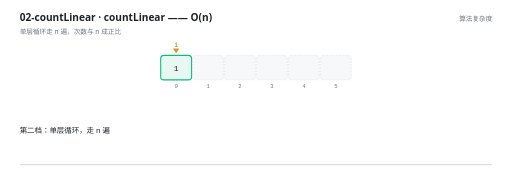
t = 0.00 s
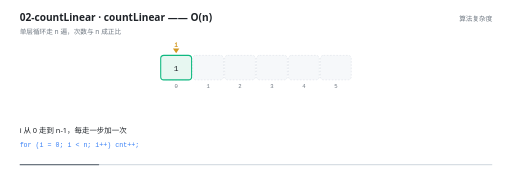
t = 1.52 s
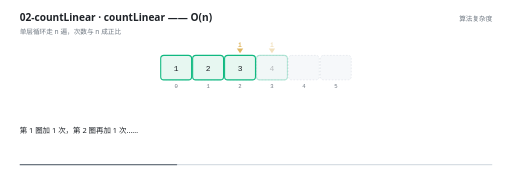
t = 3.00 s
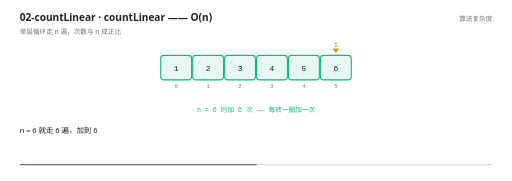
t = 4.52 s
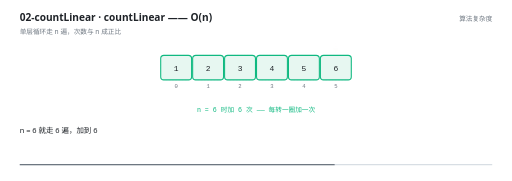
t = 6.00 s
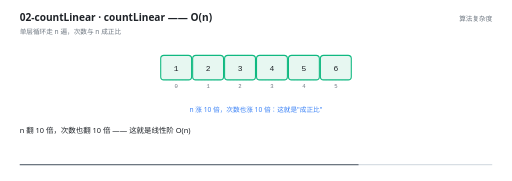
t = 6.46 s

The animated SVG that drew these frames (rendered in a browser with its animation timeline set to each time). Animation: 22 SMIL elements (animate=22); one cycle of 9.00 s, repeats indefinitely.

<svg xmlns="http://www.w3.org/2000/svg" viewBox="0 0 960 340" width="960" height="340" role="img" aria-label="countLinear —— O(n)"><rect width="960" height="340" fill="#FFFFFF"/><g>
    <rect x="36" y="308" width="888" height="2.5" rx="1.25" fill="#D8DEE4"/>
    <rect x="36" y="308" width="0" height="2.5" rx="1.25" fill="#6E7781">
      <animate attributeName="width" values="0;888" dur="9s" repeatCount="indefinite" calcMode="linear"/>
    </rect>
  </g><text x="36" y="40" font-family="'Segoe UI','Microsoft YaHei UI','PingFang SC',system-ui,sans-serif" font-size="19" font-weight="600" fill="#1F2328">02-countLinear · countLinear —— O(n)</text><text x="36" y="63" font-family="'Segoe UI','Microsoft YaHei UI','PingFang SC',system-ui,sans-serif" font-size="12.5" fill="#6E7781">单层循环走 n 遍，次数与 n 成正比</text><text x="924" y="40" text-anchor="end" font-family="'Segoe UI','Microsoft YaHei UI','PingFang SC',system-ui,sans-serif" font-size="12.5" fill="#6E7781">算法复杂度</text><rect x="301" y="104" width="58" height="46" rx="6" fill="#F6F8FA" stroke="#D8DEE4" stroke-width="1" stroke-dasharray="3 3"/><text x="330" y="166" text-anchor="middle" font-family="ui-monospace,'Cascadia Code','JetBrains Mono',Consolas,monospace" font-size="10.5" fill="#6E7781">0</text><rect x="361" y="104" width="58" height="46" rx="6" fill="#F6F8FA" stroke="#D8DEE4" stroke-width="1" stroke-dasharray="3 3"/><text x="390" y="166" text-anchor="middle" font-family="ui-monospace,'Cascadia Code','JetBrains Mono',Consolas,monospace" font-size="10.5" fill="#6E7781">1</text><rect x="421" y="104" width="58" height="46" rx="6" fill="#F6F8FA" stroke="#D8DEE4" stroke-width="1" stroke-dasharray="3 3"/><text x="450" y="166" text-anchor="middle" font-family="ui-monospace,'Cascadia Code','JetBrains Mono',Consolas,monospace" font-size="10.5" fill="#6E7781">2</text><rect x="481" y="104" width="58" height="46" rx="6" fill="#F6F8FA" stroke="#D8DEE4" stroke-width="1" stroke-dasharray="3 3"/><text x="510" y="166" text-anchor="middle" font-family="ui-monospace,'Cascadia Code','JetBrains Mono',Consolas,monospace" font-size="10.5" fill="#6E7781">3</text><rect x="541" y="104" width="58" height="46" rx="6" fill="#F6F8FA" stroke="#D8DEE4" stroke-width="1" stroke-dasharray="3 3"/><text x="570" y="166" text-anchor="middle" font-family="ui-monospace,'Cascadia Code','JetBrains Mono',Consolas,monospace" font-size="10.5" fill="#6E7781">4</text><rect x="601" y="104" width="58" height="46" rx="6" fill="#F6F8FA" stroke="#D8DEE4" stroke-width="1" stroke-dasharray="3 3"/><text x="630" y="166" text-anchor="middle" font-family="ui-monospace,'Cascadia Code','JetBrains Mono',Consolas,monospace" font-size="10.5" fill="#6E7781">5</text><g opacity="0"><animate attributeName="opacity" values="1;1" keyTimes="0.0000;1.0000" dur="9s" repeatCount="indefinite" calcMode="linear"/><rect x="301" y="104" width="58" height="46" rx="6" fill="#E7F7F1" stroke="#10B981" stroke-width="2"/><text x="330" y="132.5" text-anchor="middle" font-family="ui-monospace,'Cascadia Code','JetBrains Mono',Consolas,monospace" font-size="15" fill="#1F2328">1</text></g><g opacity="0"><animate attributeName="opacity" values="0;0;1;1" keyTimes="0.0000;0.1733;0.1889;1.0000" dur="9s" repeatCount="indefinite" calcMode="linear"/><rect x="361" y="104" width="58" height="46" rx="6" fill="#E7F7F1" stroke="#10B981" stroke-width="2"/><text x="390" y="132.5" text-anchor="middle" font-family="ui-monospace,'Cascadia Code','JetBrains Mono',Consolas,monospace" font-size="15" fill="#1F2328">2</text></g><g opacity="0"><animate attributeName="opacity" values="0;0;1;1" keyTimes="0.0000;0.2511;0.2667;1.0000" dur="9s" repeatCount="indefinite" calcMode="linear"/><rect x="421" y="104" width="58" height="46" rx="6" fill="#E7F7F1" stroke="#10B981" stroke-width="2"/><text x="450" y="132.5" text-anchor="middle" font-family="ui-monospace,'Cascadia Code','JetBrains Mono',Consolas,monospace" font-size="15" fill="#1F2328">3</text></g><g opacity="0"><animate attributeName="opacity" values="0;0;1;1" keyTimes="0.0000;0.3289;0.3444;1.0000" dur="9s" repeatCount="indefinite" calcMode="linear"/><rect x="481" y="104" width="58" height="46" rx="6" fill="#E7F7F1" stroke="#10B981" stroke-width="2"/><text x="510" y="132.5" text-anchor="middle" font-family="ui-monospace,'Cascadia Code','JetBrains Mono',Consolas,monospace" font-size="15" fill="#1F2328">4</text></g><g opacity="0"><animate attributeName="opacity" values="0;0;1;1" keyTimes="0.0000;0.4067;0.4222;1.0000" dur="9s" repeatCount="indefinite" calcMode="linear"/><rect x="541" y="104" width="58" height="46" rx="6" fill="#E7F7F1" stroke="#10B981" stroke-width="2"/><text x="570" y="132.5" text-anchor="middle" font-family="ui-monospace,'Cascadia Code','JetBrains Mono',Consolas,monospace" font-size="15" fill="#1F2328">5</text></g><g opacity="0"><animate attributeName="opacity" values="0;0;1;1" keyTimes="0.0000;0.4844;0.5000;1.0000" dur="9s" repeatCount="indefinite" calcMode="linear"/><rect x="601" y="104" width="58" height="46" rx="6" fill="#E7F7F1" stroke="#10B981" stroke-width="2"/><text x="630" y="132.5" text-anchor="middle" font-family="ui-monospace,'Cascadia Code','JetBrains Mono',Consolas,monospace" font-size="15" fill="#1F2328">6</text></g><g opacity="0"><animate attributeName="opacity" values="1;1;0;0" keyTimes="0.0000;0.1733;0.1889;1.0000" dur="9s" repeatCount="indefinite" calcMode="linear"/><path d="M 330 100 l -6 -9 l 12 0 Z" fill="#D29922"/><text x="330" y="88" text-anchor="middle" font-family="ui-monospace,'Cascadia Code','JetBrains Mono',Consolas,monospace" font-size="12" font-weight="600" fill="#D29922">i</text></g><g opacity="0"><animate attributeName="opacity" values="0;0;1;1;0;0" keyTimes="0.0000;0.1733;0.1889;0.2511;0.2667;1.0000" dur="9s" repeatCount="indefinite" calcMode="linear"/><path d="M 390 100 l -6 -9 l 12 0 Z" fill="#D29922"/><text x="390" y="88" text-anchor="middle" font-family="ui-monospace,'Cascadia Code','JetBrains Mono',Consolas,monospace" font-size="12" font-weight="600" fill="#D29922">i</text></g><g opacity="0"><animate attributeName="opacity" values="0;0;1;1;0;0" keyTimes="0.0000;0.2511;0.2667;0.3289;0.3444;1.0000" dur="9s" repeatCount="indefinite" calcMode="linear"/><path d="M 450 100 l -6 -9 l 12 0 Z" fill="#D29922"/><text x="450" y="88" text-anchor="middle" font-family="ui-monospace,'Cascadia Code','JetBrains Mono',Consolas,monospace" font-size="12" font-weight="600" fill="#D29922">i</text></g><g opacity="0"><animate attributeName="opacity" values="0;0;1;1;0;0" keyTimes="0.0000;0.3289;0.3444;0.4067;0.4222;1.0000" dur="9s" repeatCount="indefinite" calcMode="linear"/><path d="M 510 100 l -6 -9 l 12 0 Z" fill="#D29922"/><text x="510" y="88" text-anchor="middle" font-family="ui-monospace,'Cascadia Code','JetBrains Mono',Consolas,monospace" font-size="12" font-weight="600" fill="#D29922">i</text></g><g opacity="0"><animate attributeName="opacity" values="0;0;1;1;0;0" keyTimes="0.0000;0.4067;0.4222;0.4844;0.5000;1.0000" dur="9s" repeatCount="indefinite" calcMode="linear"/><path d="M 570 100 l -6 -9 l 12 0 Z" fill="#D29922"/><text x="570" y="88" text-anchor="middle" font-family="ui-monospace,'Cascadia Code','JetBrains Mono',Consolas,monospace" font-size="12" font-weight="600" fill="#D29922">i</text></g><g opacity="0"><animate attributeName="opacity" values="0;0;1;1;0;0" keyTimes="0.0000;0.4844;0.5000;0.6511;0.6667;1.0000" dur="9s" repeatCount="indefinite" calcMode="linear"/><path d="M 630 100 l -6 -9 l 12 0 Z" fill="#D29922"/><text x="630" y="88" text-anchor="middle" font-family="ui-monospace,'Cascadia Code','JetBrains Mono',Consolas,monospace" font-size="12" font-weight="600" fill="#D29922">i</text></g><g opacity="0"><animate attributeName="opacity" values="0;0;1;1;0;0" keyTimes="0.0000;0.4844;0.5000;0.6733;0.6889;1.0000" dur="9s" repeatCount="indefinite" calcMode="linear"/><text x="480" y="210" text-anchor="middle" font-family="ui-monospace,'Cascadia Code','JetBrains Mono',Consolas,monospace" font-size="12.5" font-weight="400" fill="#10B981">n = 6 时加 6 次 —— 每转一圈加一次</text></g><g opacity="0"><animate attributeName="opacity" values="0;0;1;1;0;0" keyTimes="0.0000;0.6733;0.6889;0.8733;0.8889;1.0000" dur="9s" repeatCount="indefinite" calcMode="linear"/><text x="480" y="210" text-anchor="middle" font-family="'Segoe UI','Microsoft YaHei UI','PingFang SC',system-ui,sans-serif" font-size="12.5" font-weight="400" fill="#3B82F6">n 涨 10 倍，次数也涨 10 倍：这就是&quot;成正比&quot;</text></g><g opacity="0"><animate attributeName="opacity" values="0;0;1;1" keyTimes="0.0000;0.8733;0.8889;1.0000" dur="9s" repeatCount="indefinite" calcMode="linear"/><text x="480" y="210" text-anchor="middle" font-family="ui-monospace,'Cascadia Code','JetBrains Mono',Consolas,monospace" font-size="12.5" font-weight="400" fill="#6E7781">n=10 → 10 次　n=100 → 100 次　n=1000 → 1000 次</text></g><g opacity="0"><animate attributeName="opacity" values="1;1;0;0" keyTimes="0.0000;0.0911;0.1111;1.0000" dur="9s" repeatCount="indefinite" calcMode="linear"/><text x="36" y="250" font-family="'Segoe UI','Microsoft YaHei UI','PingFang SC',system-ui,sans-serif" font-size="14" fill="#1F2328">第二档：单层循环，走 n 遍</text></g><g opacity="0"><animate attributeName="opacity" values="0;0;1;1;0;0" keyTimes="0.0000;0.0911;0.1111;0.2467;0.2667;1.0000" dur="9s" repeatCount="indefinite" calcMode="linear"/><text x="36" y="250" font-family="'Segoe UI','Microsoft YaHei UI','PingFang SC',system-ui,sans-serif" font-size="14" fill="#1F2328">i 从 0 走到 n-1，每走一步加一次</text><text x="36" y="276" font-family="ui-monospace,'Cascadia Code','JetBrains Mono',Consolas,monospace" font-size="12.5" fill="#3B82F6">for (i = 0; i &lt; n; i++)   cnt++;</text></g><g opacity="0"><animate attributeName="opacity" values="0;0;1;1;0;0" keyTimes="0.0000;0.2467;0.2667;0.4800;0.5000;1.0000" dur="9s" repeatCount="indefinite" calcMode="linear"/><text x="36" y="250" font-family="'Segoe UI','Microsoft YaHei UI','PingFang SC',system-ui,sans-serif" font-size="14" fill="#1F2328">第 1 圈加 1 次，第 2 圈再加 1 次……</text></g><g opacity="0"><animate attributeName="opacity" values="0;0;1;1;0;0" keyTimes="0.0000;0.4800;0.5000;0.6689;0.6889;1.0000" dur="9s" repeatCount="indefinite" calcMode="linear"/><text x="36" y="250" font-family="'Segoe UI','Microsoft YaHei UI','PingFang SC',system-ui,sans-serif" font-size="14" fill="#1F2328">n = 6 就走 6 遍，加到 6</text></g><g opacity="0"><animate attributeName="opacity" values="0;0;1;1;0;0" keyTimes="0.0000;0.6689;0.6889;0.8022;0.8222;1.0000" dur="9s" repeatCount="indefinite" calcMode="linear"/><text x="36" y="250" font-family="'Segoe UI','Microsoft YaHei UI','PingFang SC',system-ui,sans-serif" font-size="14" fill="#1F2328">n 翻 10 倍，次数也翻 10 倍 —— 这就是线性阶 O(n)</text></g><g opacity="0"><animate attributeName="opacity" values="0;0;1;1" keyTimes="0.0000;0.8022;0.8222;1.0000" dur="9s" repeatCount="indefinite" calcMode="linear"/><text x="36" y="250" font-family="'Segoe UI','Microsoft YaHei UI','PingFang SC',system-ui,sans-serif" font-size="14" fill="#1F2328">一眼判断：<tspan font-weight="700">单层循环、且循环次数和 n 挂钩 → O(n)</tspan></text></g></svg>
